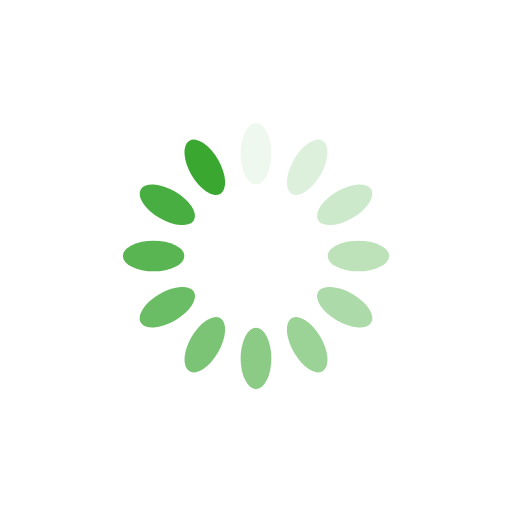
t = 0.00 s
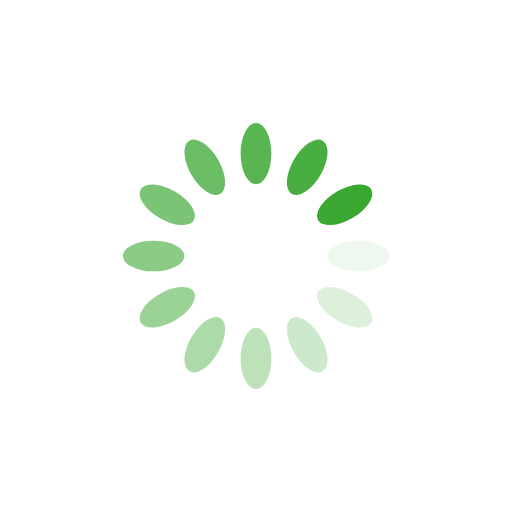
t = 0.25 s
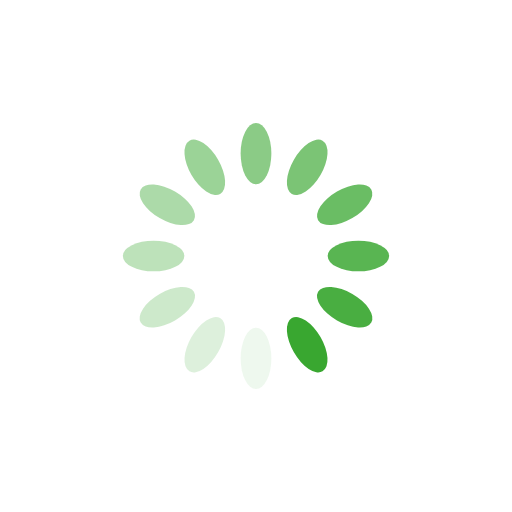
t = 0.50 s
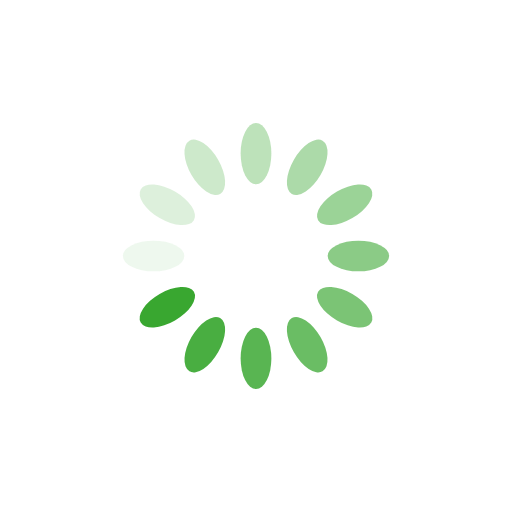
t = 0.75 s

The animated SVG that drew these frames (rendered in a browser with its animation timeline set to each time). Animation: 12 SMIL elements (animate=12); one cycle of 1.00 s, repeats indefinitely.

<?xml version="1.0" encoding="utf-8"?>
<svg xmlns="http://www.w3.org/2000/svg" xmlns:xlink="http://www.w3.org/1999/xlink" style="margin: auto; background: none; display: block; shape-rendering: auto;" width="200px" height="200px" viewBox="0 0 100 100" preserveAspectRatio="xMidYMid">
<g transform="rotate(0 50 50)">
  <rect x="47" y="24" rx="3" ry="6" width="6" height="12" fill="#39a730">
    <animate attributeName="opacity" values="1;0" keyTimes="0;1" dur="1s" begin="-0.9166666666666666s" repeatCount="indefinite"></animate>
  </rect>
</g><g transform="rotate(30 50 50)">
  <rect x="47" y="24" rx="3" ry="6" width="6" height="12" fill="#39a730">
    <animate attributeName="opacity" values="1;0" keyTimes="0;1" dur="1s" begin="-0.8333333333333334s" repeatCount="indefinite"></animate>
  </rect>
</g><g transform="rotate(60 50 50)">
  <rect x="47" y="24" rx="3" ry="6" width="6" height="12" fill="#39a730">
    <animate attributeName="opacity" values="1;0" keyTimes="0;1" dur="1s" begin="-0.75s" repeatCount="indefinite"></animate>
  </rect>
</g><g transform="rotate(90 50 50)">
  <rect x="47" y="24" rx="3" ry="6" width="6" height="12" fill="#39a730">
    <animate attributeName="opacity" values="1;0" keyTimes="0;1" dur="1s" begin="-0.6666666666666666s" repeatCount="indefinite"></animate>
  </rect>
</g><g transform="rotate(120 50 50)">
  <rect x="47" y="24" rx="3" ry="6" width="6" height="12" fill="#39a730">
    <animate attributeName="opacity" values="1;0" keyTimes="0;1" dur="1s" begin="-0.5833333333333334s" repeatCount="indefinite"></animate>
  </rect>
</g><g transform="rotate(150 50 50)">
  <rect x="47" y="24" rx="3" ry="6" width="6" height="12" fill="#39a730">
    <animate attributeName="opacity" values="1;0" keyTimes="0;1" dur="1s" begin="-0.5s" repeatCount="indefinite"></animate>
  </rect>
</g><g transform="rotate(180 50 50)">
  <rect x="47" y="24" rx="3" ry="6" width="6" height="12" fill="#39a730">
    <animate attributeName="opacity" values="1;0" keyTimes="0;1" dur="1s" begin="-0.4166666666666667s" repeatCount="indefinite"></animate>
  </rect>
</g><g transform="rotate(210 50 50)">
  <rect x="47" y="24" rx="3" ry="6" width="6" height="12" fill="#39a730">
    <animate attributeName="opacity" values="1;0" keyTimes="0;1" dur="1s" begin="-0.3333333333333333s" repeatCount="indefinite"></animate>
  </rect>
</g><g transform="rotate(240 50 50)">
  <rect x="47" y="24" rx="3" ry="6" width="6" height="12" fill="#39a730">
    <animate attributeName="opacity" values="1;0" keyTimes="0;1" dur="1s" begin="-0.25s" repeatCount="indefinite"></animate>
  </rect>
</g><g transform="rotate(270 50 50)">
  <rect x="47" y="24" rx="3" ry="6" width="6" height="12" fill="#39a730">
    <animate attributeName="opacity" values="1;0" keyTimes="0;1" dur="1s" begin="-0.16666666666666666s" repeatCount="indefinite"></animate>
  </rect>
</g><g transform="rotate(300 50 50)">
  <rect x="47" y="24" rx="3" ry="6" width="6" height="12" fill="#39a730">
    <animate attributeName="opacity" values="1;0" keyTimes="0;1" dur="1s" begin="-0.08333333333333333s" repeatCount="indefinite"></animate>
  </rect>
</g><g transform="rotate(330 50 50)">
  <rect x="47" y="24" rx="3" ry="6" width="6" height="12" fill="#39a730">
    <animate attributeName="opacity" values="1;0" keyTimes="0;1" dur="1s" begin="0s" repeatCount="indefinite"></animate>
  </rect>
</g>
<!-- [ldio] generated by https://loading.io/ --></svg>
